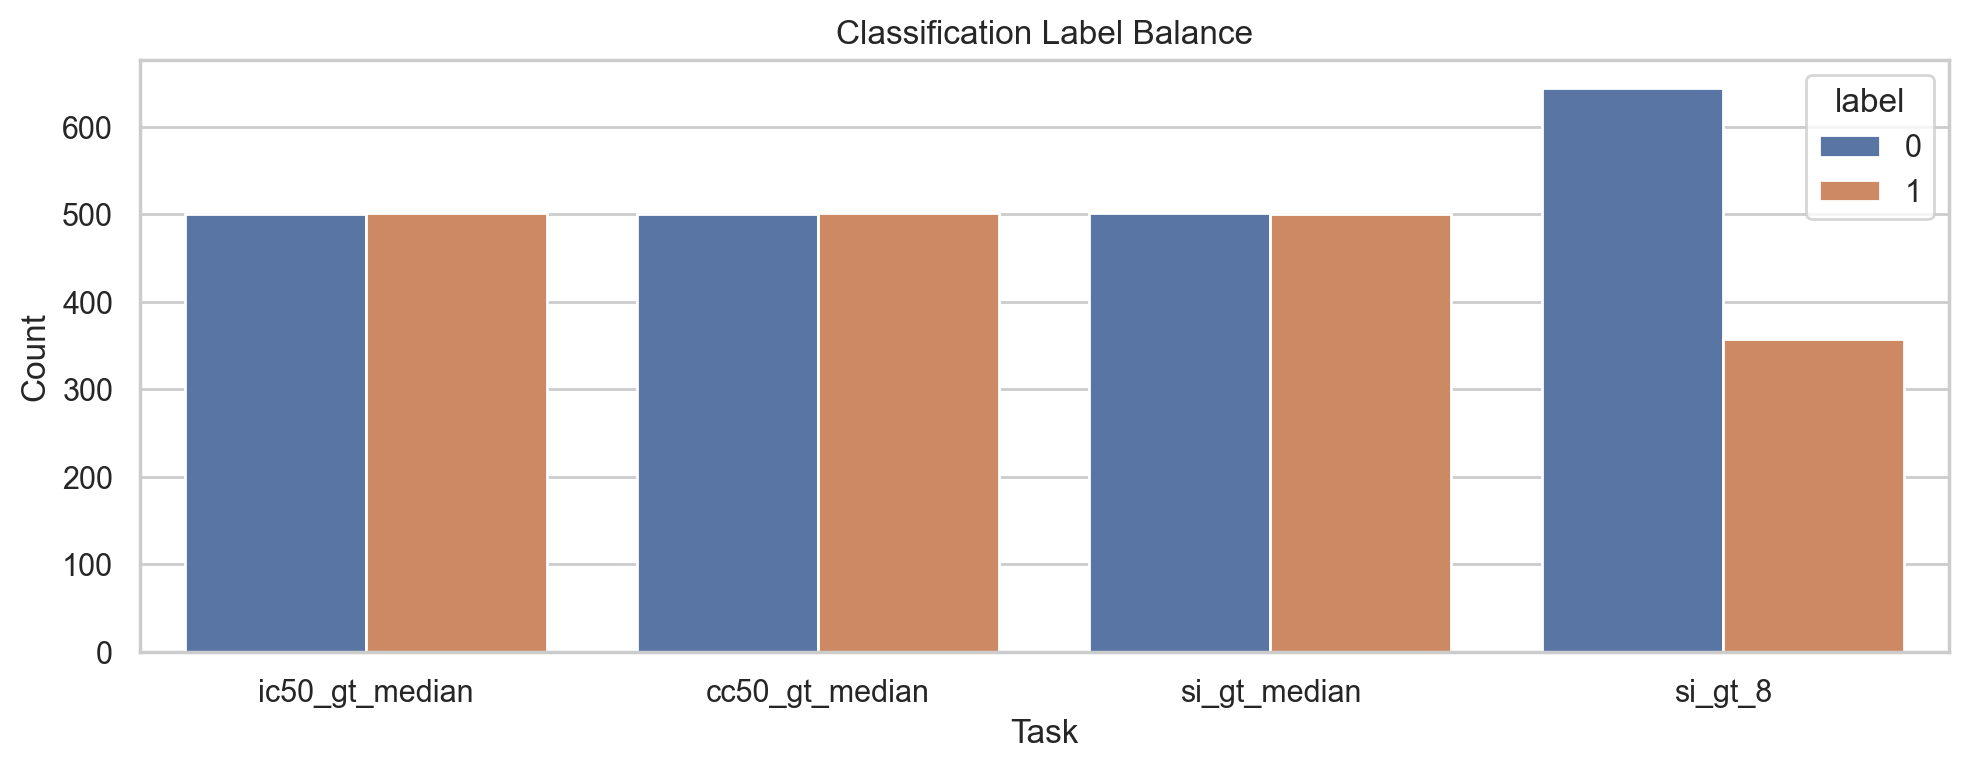

The data file committed next to this chart (first rows):
task_name, target_column, threshold, label, count
ic50_gt_median, IC50, mM, 46.59, 0, 500
ic50_gt_median, IC50, mM, 46.59, 1, 501
cc50_gt_median, CC50, mM, 411, 0, 500
cc50_gt_median, CC50, mM, 411, 1, 501
si_gt_median, SI, 3.846, 0, 501
si_gt_median, SI, 3.846, 1, 500
si_gt_8, SI, 8.0, 0, 644
si_gt_8, SI, 8.0, 1, 357
